Run: headless pygame with SDL's dummy video driver; simulated clock (each Clock.tick advances the game by its frame time, no real sleeping); random seed 0; keys injected as events and as key.get_pressed() state; no mouse input.
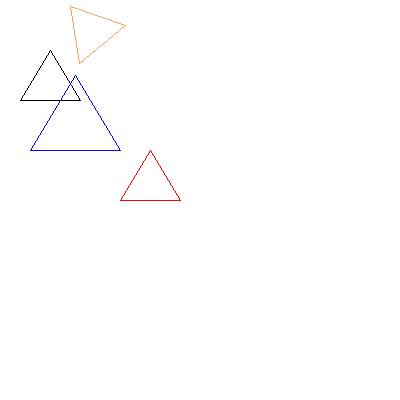
Frame 1 of 4 · flips 1–60 · no input
Frame 2 of 4 · flips 61–180 · tapped SPACE, RETURN · held RIGHT (→), D · screen unchanged from frame 1, image omitted
Frame 3 of 4 · flips 181–300 · held DOWN (↓), S · screen unchanged from frame 2, image omitted
Frame 4 of 4 · flips 301–420 · held LEFT (←), A, UP (↑), W · screen unchanged from frame 3, image omitted

The pygame program that drew these frames:

import pygame
pygame.init()
from math import sin, cos, radians

window = pygame.display.set_mode((400,400))
pygame.display.set_caption("Homogeneous Transformation")
clock = pygame.time.Clock()

black = (0,0,0)
white = (255,255,255)
red = (255,0,0)
blue = (0,0,255)
brown = (244,164,96)
grey = (220,220,220)

window.fill(white)

def translate(x,y,tx,ty):
 A = [[1, 0, tx],
      [0, 1, ty],
      [0, 0, 1]]

 B = [[x],
      [y],
      [1]]
 
 result = [[0],
           [0],
           [0]]

 # iterate through rows of A
 for i in range(len(A)):
   # iterate through columns of B
   for j in range(len(B[0])):
       # iterate through rows of B
       for k in range(len(B)):
           result[i][j] += A[i][k] * B[k][j]

 return result[0][0],result[1][0]

def scaling(x,y,sx,sy):
 A = [[sx, 0, 0],
      [0, sy, 0],
      [0, 0, 1]]

 B = [[x],
      [y],
      [1]]

 result = [[0],
           [0],
           [0]]

 # iterate through rows of A
 for i in range(len(A)):
   # iterate through columns of B
   for j in range(len(B[0])):
       # iterate through rows of B
       for k in range(len(B)):
           result[i][j] += A[i][k] * B[k][j]

 return result[0][0],result[1][0]

def rotation(x,y,theta):
 A = [[cos(theta), -sin(theta), 0],
      [sin(theta), cos(theta), 0],
      [0,           0,         1]]

 B = [[x],
      [y],
      [1]]

 result = [[0],
           [0],
           [0]]

 # iterate through rows of A
 for i in range(len(A)):
   # iterate through columns of B
   for j in range(len(B[0])):
       # iterate through rows of B
       for k in range(len(B)):
           result[i][j] += A[i][k] * B[k][j]

 return result[0][0],result[1][0]

pygame.draw.polygon(window,black,((50,50),(20,100),(80,100)),1)
#translation
tx,ty = 100,100
a1,b1 = translate(50,50,tx,ty)
a2,b2 = translate(20,100,tx,ty)
a3,b3 = translate(80,100,tx,ty)
pygame.draw.polygon(window,red,((a1,b1),(a2,b2),(a3,b3)),1)

#scaling
sx,sy = 1.5,1.5
c1,d1 = scaling(50,50,sx,sy)
c2,d2 = scaling(20,100,sx,sy)
c3,d3 = scaling(80,100,sx,sy)
pygame.draw.polygon(window,blue,((c1,d1),(c2,d2),(c3,d3)),1)

#rotation
theta = radians(-40)
e1,f1 = rotation(50,50,theta)
e2,f2 = rotation(20,100,theta)
e3,f3 = rotation(80,100,theta)
pygame.draw.polygon(window,brown,((e1,f1),(e2,f2),(e3,f3)),1)

while True:
 for event in pygame.event.get():
  if event.type == pygame.QUIT:
   pygame.quit()
   quit()
 pygame.display.update()
 clock.tick(100)
